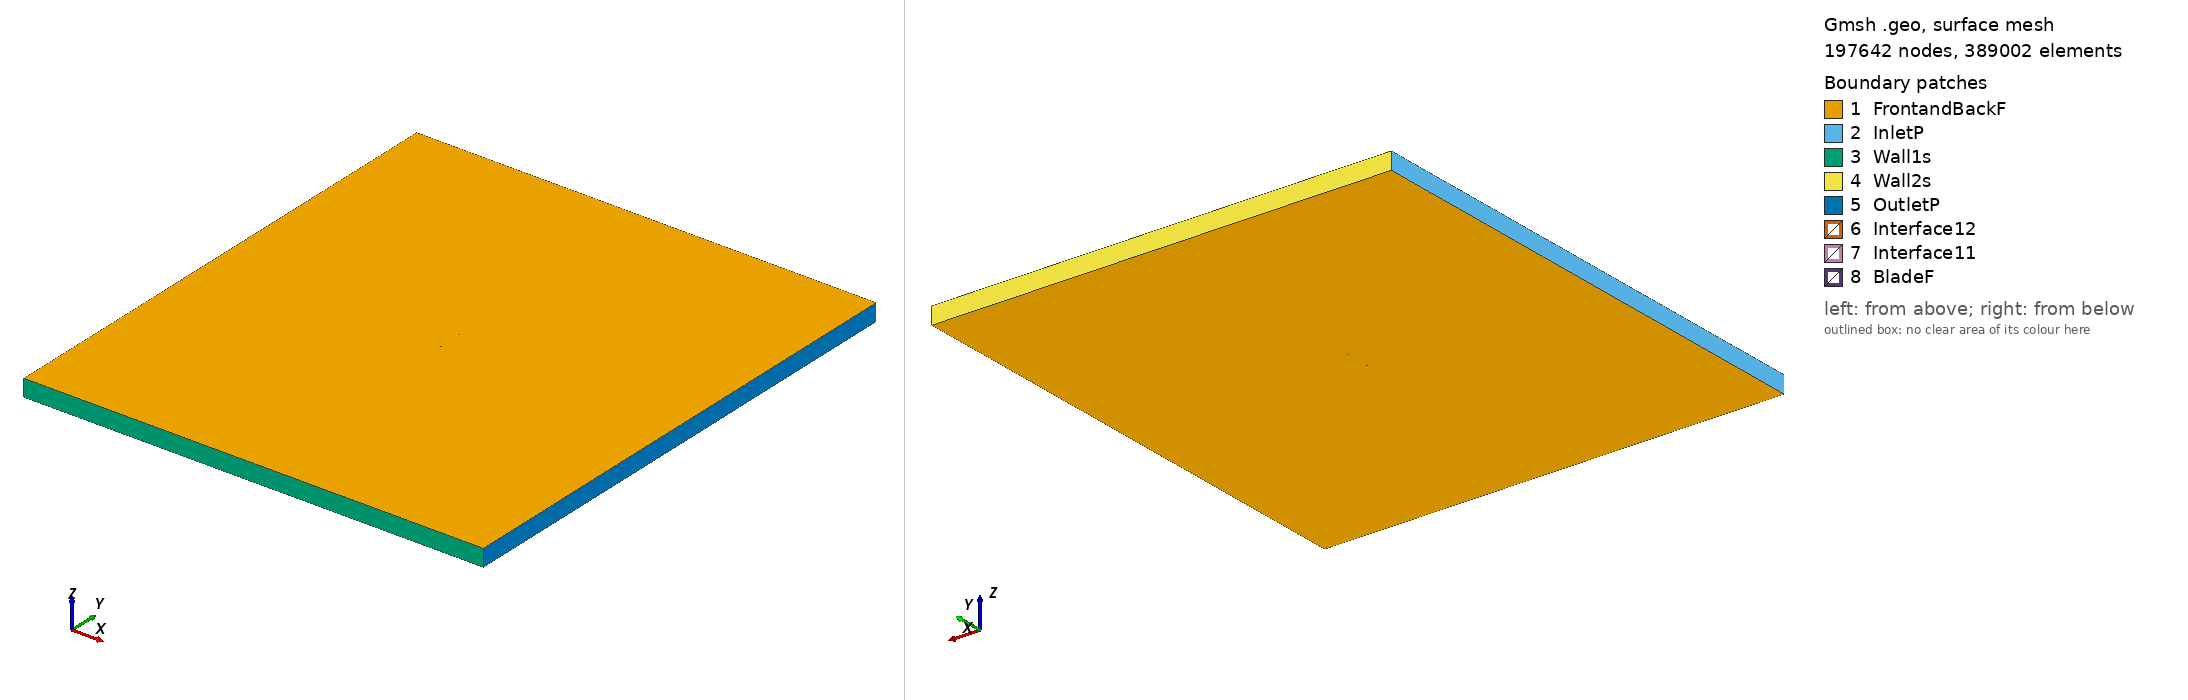

Gmsh geometry script, surface-meshed: 197642 nodes, 389002 surface elements. Boundary patches (legend numbers): 1 FrontandBackF, 2 InletP, 3 Wall1s, 4 Wall2s, 5 OutletP, 6 Interface12, 7 Interface11, 8 BladeF. Left view from above one corner, right view from below the opposite corner. Legend entries are the model's physical surfaces. The drawing asked Gmsh for element sizes between 1% and 20% of the model's largest extent; the script's own settings can give other sizes.

=== goe420_tsr_2.4905_aoa_6.9175.geo (drawn) ===
SetFactory("OpenCASCADE");

Point(1) = {0.074454, 0.717824, 0, 1.0};
Point(2) = {0.067270, 0.720882, 0, 1.0};
Point(3) = {0.060086, 0.723942, 0, 1.0};
Point(4) = {0.045727, 0.730134, 0, 1.0};
Point(5) = {0.031324, 0.735954, 0, 1.0};
Point(6) = {0.016820, 0.740954, 0, 1.0};
Point(7) = {0.002218, 0.745136, 0, 1.0};
Point(8) = {-0.012530, 0.748126, 0, 1.0};
Point(9) = {-0.027412, 0.750000, 0, 1.0};
Point(10) = {-0.042530, 0.749938, 0, 1.0};
Point(11) = {-0.050192, 0.749051, 0, 1.0};
Point(12) = {-0.057963, 0.747270, 0, 1.0};
Point(13) = {-0.061894, 0.746007, 0, 1.0};
Point(14) = {-0.065870, 0.744371, 0, 1.0};
Point(15) = {-0.069945, 0.741918, 0, 1.0};
Point(16) = {-0.072087, 0.739836, 0, 1.0};
Point(17) = {-0.074454, 0.735891, 0, 1.0};
Point(18) = {-0.073080, 0.731646, 0, 1.0};
Point(19) = {-0.071354, 0.730303, 0, 1.0};
Point(20) = {-0.067794, 0.728514, 0, 1.0};
Point(21) = {-0.064179, 0.727171, 0, 1.0};
Point(22) = {-0.060538, 0.726050, 0, 1.0};
Point(23) = {-0.053173, 0.724480, 0, 1.0};
Point(24) = {-0.045764, 0.723283, 0, 1.0};
Point(25) = {-0.030800, 0.722080, 0, 1.0};
Point(26) = {-0.015745, 0.721621, 0, 1.0};
Point(27) = {-0.000664, 0.721385, 0, 1.0};
Point(28) = {0.014408, 0.721075, 0, 1.0};
Point(29) = {0.029481, 0.720765, 0, 1.0};
Point(30) = {0.044499, 0.720008, 0, 1.0};
Point(31) = {0.059517, 0.719251, 0, 1.0};
Point(32) = {0.067008, 0.718725, 0, 1.0};
Point(33) = {-0.074454, -0.717824, 0, 1.0};
Point(34) = {-0.067270, -0.720882, 0, 1.0};
Point(35) = {-0.060086, -0.723942, 0, 1.0};
Point(36) = {-0.045727, -0.730134, 0, 1.0};
Point(37) = {-0.031324, -0.735954, 0, 1.0};
Point(38) = {-0.016820, -0.740954, 0, 1.0};
Point(39) = {-0.002218, -0.745136, 0, 1.0};
Point(40) = {0.012530, -0.748126, 0, 1.0};
Point(41) = {0.027412, -0.750000, 0, 1.0};
Point(42) = {0.042530, -0.749938, 0, 1.0};
Point(43) = {0.050192, -0.749051, 0, 1.0};
Point(44) = {0.057963, -0.747270, 0, 1.0};
Point(45) = {0.061894, -0.746007, 0, 1.0};
Point(46) = {0.065870, -0.744371, 0, 1.0};
Point(47) = {0.069945, -0.741918, 0, 1.0};
Point(48) = {0.072087, -0.739836, 0, 1.0};
Point(49) = {0.074454, -0.735891, 0, 1.0};
Point(50) = {0.073080, -0.731646, 0, 1.0};
Point(51) = {0.071354, -0.730303, 0, 1.0};
Point(52) = {0.067794, -0.728514, 0, 1.0};
Point(53) = {0.064179, -0.727171, 0, 1.0};
Point(54) = {0.060538, -0.726050, 0, 1.0};
Point(55) = {0.053173, -0.724480, 0, 1.0};
Point(56) = {0.045764, -0.723283, 0, 1.0};
Point(57) = {0.030800, -0.722080, 0, 1.0};
Point(58) = {0.015745, -0.721621, 0, 1.0};
Point(59) = {0.000664, -0.721385, 0, 1.0};
Point(60) = {-0.014408, -0.721075, 0, 1.0};
Point(61) = {-0.029481, -0.720765, 0, 1.0};
Point(62) = {-0.044499, -0.720008, 0, 1.0};
Point(63) = {-0.059517, -0.719251, 0, 1.0};
Point(64) = {-0.067008, -0.718725, 0, 1.0};

// Lines: first blade (splines 1-4)
Spline(1) = {1:9};
Spline(2) = {9:24};
Spline(3) = {24:32};
Spline(4) = {32,1};

// Lines: second blade (splines 5-8)
Spline(5) = {33:41};
Spline(6) = {41:56};
Spline(7) = {56:64};
Spline(8) = {64,33};

// Outer domain (points 20001-4 and lines)
Point(65) = {-13.50000000, -15.00000000, 0, 1.0};
Point(66) = {-13.50000000, 15.00000000, 0, 1.0};
Point(67) = {13.50000000, 15.00000000, 0, 1.0};
Point(68) = {13.50000000, -15.00000000, 0, 1.0};
Line(11) = {65, 66};
Line(12) = {66, 67};
Line(13) = {67, 68};
Line(14) = {65, 68};

// Interface (between moving and stationary domain) (circles)
Circle(9) = {0, 0, 0, 0.80000000, 0, 2*Pi};
Circle(10) = {0, 0, 0, 0.80000000, 0, 2*Pi};

// Loops collect Lines/Splines/etc (blade1, blade2, domain, first circle)
Line Loop(1) = {1:4};
Line Loop(2) = {5:8};
Line Loop(3) = {11,12,13,-14};
Line Loop(4) = {9};

// BooleanDifference cuts out the circle/interface from the domain
Plane Surface(1) = {3};
Plane Surface(2) = {4};
BooleanDifference{ Surface{1}; Delete;}{ Surface{2}; Delete;}

// This one cuts out the blades from the inner circle/interface
Line Loop(6) = {10};
Plane Surface(5) = {6};
Plane Surface(6) = {1};
Plane Surface(7) = {2};
BooleanDifference{ Surface{5}; Delete;}{ Surface{6,7}; Delete;}

// extrude to 3rd dimension
Extrude {0, 0, 1} {Surface{1}; Surface{5}; Layers{1}; Recombine;}

// Physical Surfaces are the named boundaries (patches)
Physical Surface("Interface11") = {12};
Physical Surface("Interface12") = {10};

// sides of domain
Physical Surface("InletP") = {6};
Physical Surface("OutletP") = {9};

// top and bottom of domain
Physical Surface("Wall1s") = {7};
Physical Surface("Wall2s") = {8};

// Check FrontandBackF by ensuring there is nothing in the 3rd dimension
Physical Surface("FrontandBackF") = {1,11,5,21};
Physical Surface("BladeF") = {13:20};
Physical Volume("Turbine") = {2};
Physical Volume("Farfield") = {1};

// settings for airfoil boundary layer
Field[1] = BoundaryLayer;
Field[1].EdgesList = {1:8};
Field[1].hwall_n = 1e-3;
Field[1].thickness = 1.5e-2;
Field[1].ratio = 1.05;
Field[1].Quads = 1;
BoundaryLayer Field = 1;

// control points for mesh (blade and interface)
// floor((arc length / 1.5mm)/ 6) -> Transfinite Line
Transfinite Line {1,2,3,5,6,7} = 33 Using Progression 1;
Transfinite Line {4,8} = 1 Using Progression 1;
Transfinite Line {9, 15} = 800 Using Progression 1;

// For more information on gmsh syntax, visit http://gmsh.info/doc/texinfo/gmsh.html
